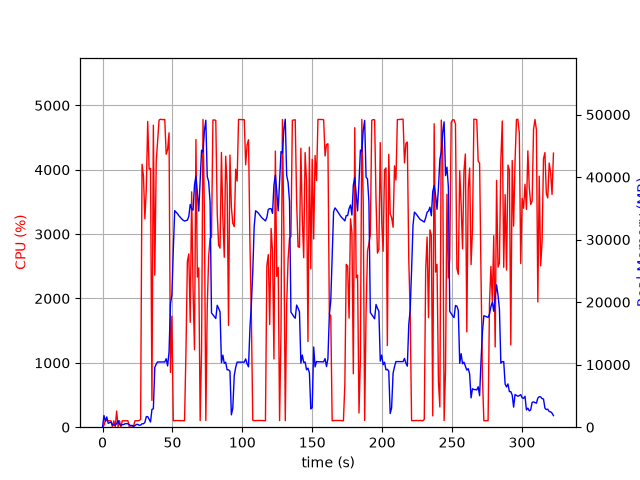

Data behind this chart, as committed beside it:
elapsed_time, nproc, cpu, mem_real, mem_virtual
3.933906555175781e-05, 1, 0.0, 9.461, 3185
1.006, 18, 28.8, 1863, 6960
2.019, 5, 104.2, 981.4, 3158
3.027, 11, 104.0, 1646, 5777
4.037, 3, 99.2, 621.1, 2205
5.046, 3, 99.2, 728.2, 2301
6.054, 3, 99.3, 822.9, 2413
7.061, 4, 3.0, 373.2, 2131
8.07, 3, 99.2, 365.7, 1861
9.077, 3, 3.0, 308.3, 1809
10.08, 4, 250.7, 584.3, 2462
11.09, 7, 7.9, 1044, 3743
12.1, 3, 101.2, 467.7, 2109
13.11, 3, 3.0, 260.7, 1867
14.12, 3, 100.2, 411.5, 2027
15.13, 3, 99.2, 430.2, 2089
16.14, 3, 100.2, 554.9, 2237
17.14, 3, 99.2, 554.9, 2237
18.15, 3, 100.2, 554.9, 2237
19.16, 4, 0.0, 416.7, 2285
20.17, 3, 1.0, 229.6, 1780
21.17, 3, 0.0, 299.2, 1940
22.19, 1, 18.8, 95.75, 192.2
23.2, 1, 99.9, 258.1, 1322
24.21, 1, 100.0, 434.3, 1450
25.22, 1, 100.1, 451.3, 1978
26.23, 1, 105.9, 312, 5453
27.24, 1, 118.8, 329.5, 5453
28.25, 1, 4085, 546.5, 5453
29.27, 1, 3903, 552.6, 5453
30.28, 1, 3236, 765.8, 6017
31.29, 1, 3699, 1689, 7305
32.3, 1, 4751, 1697, 7305
33.31, 1, 4008, 1257, 7305
34.32, 1, 4023, 835.0, 8361
35.33, 1, 416.7, 2853, 7889
36.34, 1, 4693, 2931, 9425
37.37, 1, 2360, 9555, 21271
38.4, 1, 4129, 10088, 21271
39.4, 1, 4438, 10436, 21271
40.42, 1, 4773, 10436, 21271
41.44, 1, 4784, 10436, 21271
42.46, 1, 4780, 10432, 21271
43.48, 1, 4778, 10432, 21271
44.5, 1, 4782, 10432, 21271
45.52, 1, 4240, 10946, 21271
46.54, 1, 4316, 9794, 21271
47.56, 1, 4573, 12029, 25371
48.58, 1, 850.1, 19696, 36387
49.59, 1, 1724, 21148, 56867
50.6, 1, 100.2, 28304, 56867
51.61, 1, 102.2, 34639, 56867
52.61, 1, 102.3, 34395, 56867
53.62, 1, 104.2, 34148, 56867
54.63, 1, 102.3, 33812, 56867
55.64, 1, 102.2, 33564, 56867
56.64, 1, 102.2, 33315, 56867
57.65, 1, 100.2, 33097, 56867
58.66, 1, 101.3, 32977, 56867
59.67, 1, 1180, 33050, 56867
... 259 more rows
